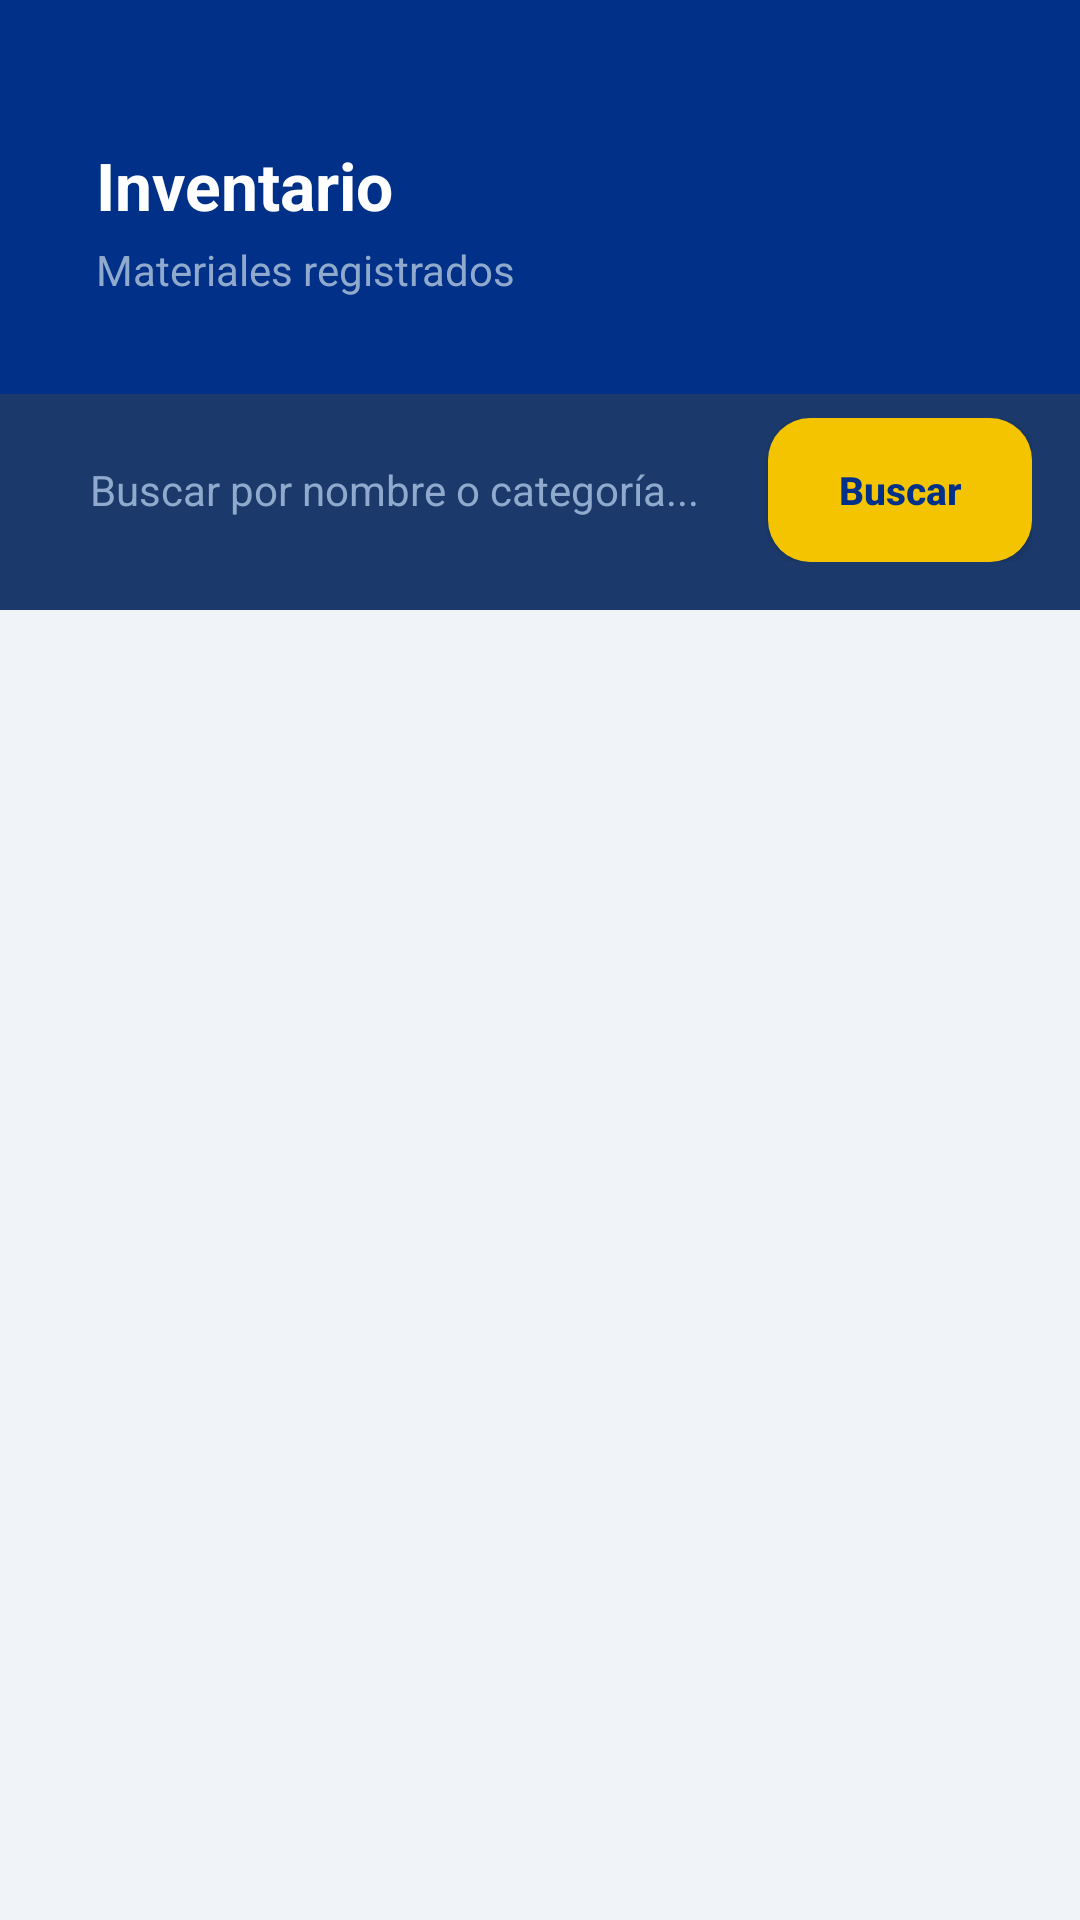

Write the Android layout XML for this screen, with the resource values it uses.
<!-- AndroidManifest.xml: application theme Theme.InventarioAcadémicoUG -->
<!-- res/layout/activity_lista_items.xml -->
<?xml version="1.0" encoding="utf-8"?>
<LinearLayout xmlns:android="http://schemas.android.com/apk/res/android"
    android:layout_width="match_parent"
    android:layout_height="match_parent"
    android:orientation="vertical"
    android:background="@color/ug_fondo">

    
    <LinearLayout
        android:layout_width="match_parent"
        android:layout_height="wrap_content"
        android:background="@color/ug_azul_reflex"
        android:orientation="vertical"
        android:padding="@dimen/spacing_xl">

        <TextView
            android:layout_width="match_parent"
            android:layout_height="wrap_content"
            android:text="@string/titulo_lista"
            android:textColor="@color/white"
            android:textSize="@dimen/title_size"
            android:layout_marginTop="15dp"
            android:textStyle="bold"/>

        <TextView
            android:layout_width="match_parent"
            android:layout_height="wrap_content"
            android:layout_marginTop="@dimen/spacing_xs"
            android:text="@string/subtitulo_lista"
            android:textColor="@color/ug_azul_suave"
            android:textSize="@dimen/subtitle_size"/>
    </LinearLayout>

    
    <LinearLayout
        android:layout_width="match_parent"
        android:layout_height="wrap_content"
        android:background="@color/ug_azul_marino"
        android:paddingStart="@dimen/spacing_md"
        android:paddingEnd="@dimen/spacing_md"
        android:paddingBottom="@dimen/spacing_md"
        android:paddingTop="@dimen/spacing_sm"
        android:orientation="horizontal"
        android:gravity="center_vertical">

        <EditText
            android:id="@+id/etBuscar"
            android:layout_width="0dp"
            android:layout_height="wrap_content"
            android:layout_weight="1"
            android:hint="@string/hint_buscar"
            android:autofillHints="off"
            android:inputType="text"
            android:background="@drawable/bg_search"
            android:paddingStart="14dp"
            android:paddingEnd="14dp"
            android:paddingTop="10dp"
            android:paddingBottom="10dp"
            android:textSize="14sp"
            android:textColor="@color/black"
            android:textColorHint="@color/ug_azul_suave"
            android:layout_marginEnd="@dimen/spacing_sm"/>

        <Button
            android:id="@+id/btnBuscar"
            android:layout_width="wrap_content"
            android:layout_height="48dp"
            android:background="@drawable/bg_btn_amarillo"
            android:text="@string/btn_buscar"
            android:textAllCaps="false"
            android:textColor="@color/ug_azul_reflex"
            android:textSize="13sp"
            android:textStyle="bold"
            android:paddingStart="14dp"
            android:paddingEnd="14dp"/>

    </LinearLayout>

    
    <ListView
        android:id="@+id/lvInventario"
        android:layout_width="match_parent"
        android:layout_height="0dp"
        android:layout_weight="1"
        android:divider="@color/ug_fondo"
        android:dividerHeight="6dp"
        android:padding="@dimen/spacing_sm"
        android:clipToPadding="false"/>

    
    <TextView
        android:id="@+id/tvVacio"
        android:layout_width="match_parent"
        android:layout_height="wrap_content"
        android:text="@string/lista_vacia"
        android:textAlignment="center"
        android:textColor="@color/ug_azul_suave"
        android:textSize="16sp"
        android:padding="40dp"
        android:visibility="gone"/>

</LinearLayout>
<!-- resources referenced by this layout -->
<resources>
  <color name="black">#FF000000</color>
  <color name="ug_azul_marino">#1B3A6B</color>
  <color name="ug_azul_reflex">#003087</color>
  <color name="ug_azul_suave">#8FAACC</color>
  <color name="ug_fondo">#F0F4F8</color>
  <color name="white">#FFFFFFFF</color>
  <dimen name="spacing_md">16dp</dimen>
  <dimen name="spacing_sm">8dp</dimen>
  <dimen name="spacing_xl">32dp</dimen>
  <dimen name="spacing_xs">4dp</dimen>
  <dimen name="subtitle_size">14sp</dimen>
  <dimen name="title_size">22sp</dimen>
  <!-- drawable bg_btn_amarillo (drawable) -->
  <?xml version="1.0" encoding="utf-8"?>
  <shape xmlns:android="http://schemas.android.com/apk/res/android"
      android:shape="rectangle">
      <solid android:color="@color/ug_amarillo"/>
      <corners android:radius="14dp"/>
  </shape>
  <string name="btn_buscar">Buscar</string>
  <string name="hint_buscar">Buscar por nombre o categoría...</string>
  <string name="lista_vacia">No hay elementos registrados</string>
  <string name="subtitulo_lista">Materiales registrados</string>
  <string name="titulo_lista">Inventario</string>
  <style name="Theme.InventarioAcadémicoUG" parent="Theme.MaterialComponents.DayNight.NoActionBar.Bridge">
  
          <item name="colorPrimary">@color/ug_azul_reflex</item>
          <item name="colorPrimaryVariant">@color/ug_azul_marino</item>
          <item name="colorOnPrimary">@color/white</item>
  
          <item name="colorSecondary">@color/ug_amarillo</item>
          <item name="colorSecondaryVariant">@color/ug_amarillo_dark</item>
          <item name="colorOnSecondary">@color/ug_azul_reflex</item>
  
          <item name="android:windowBackground">@color/ug_fondo</item>
          <item name="android:statusBarColor">@color/ug_azul_reflex</item>
  
          <item name="colorControlActivated">@color/ug_azul_reflex</item>
          <item name="colorControlHighlight">@color/ug_azul_suave</item>
  
      </style>
  <color name="ug_amarillo">#F5C400</color>
  <color name="ug_amarillo_dark">#B8920A</color>
</resources>
